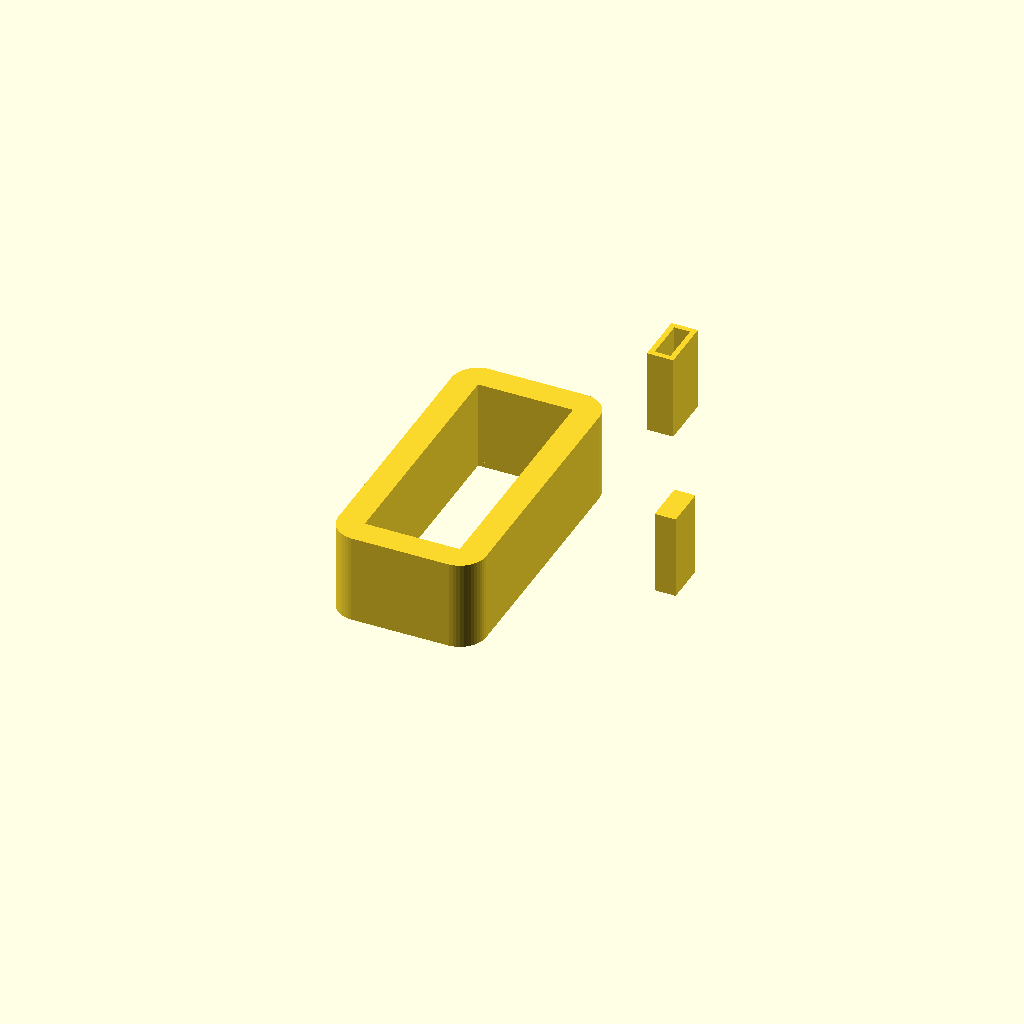
Cell 1: the model at its default parameters.
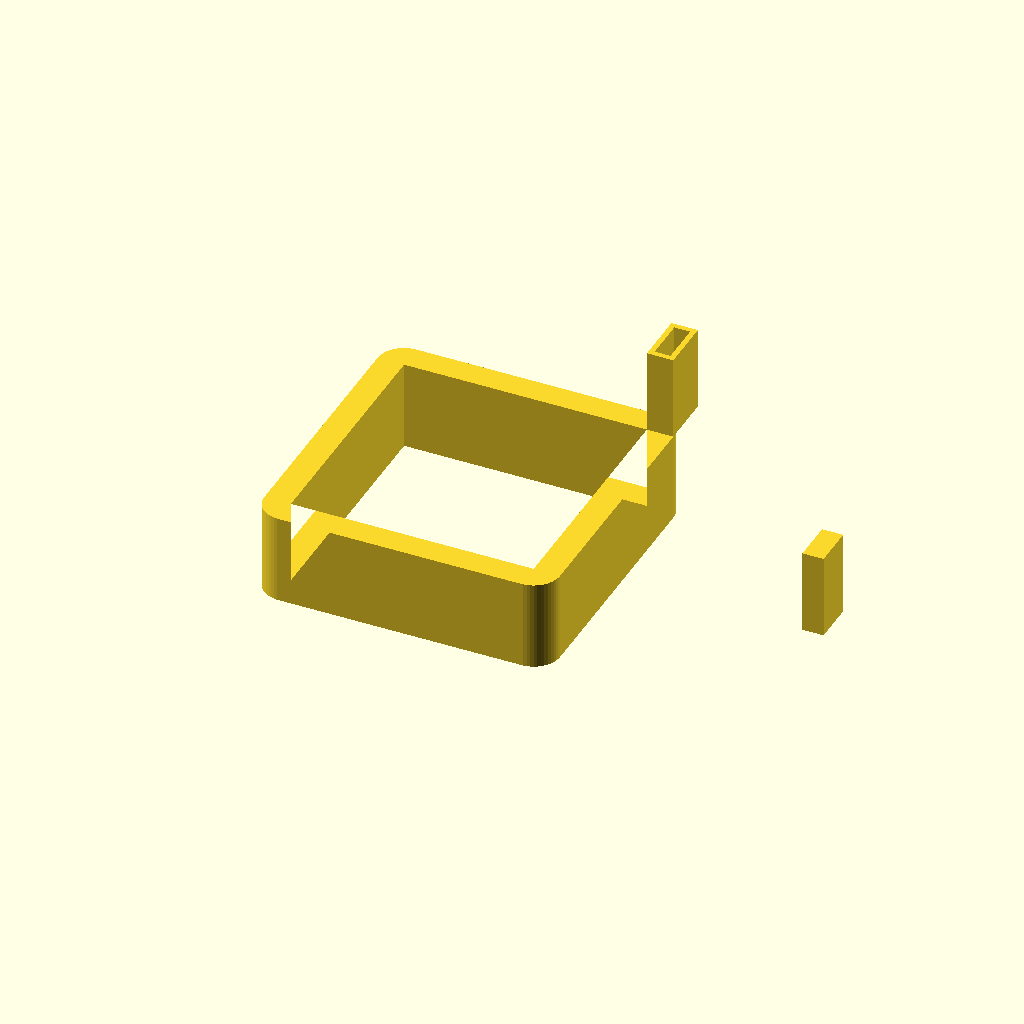
Cell 2 — base_length set to 0.75, the other parameters unchanged.
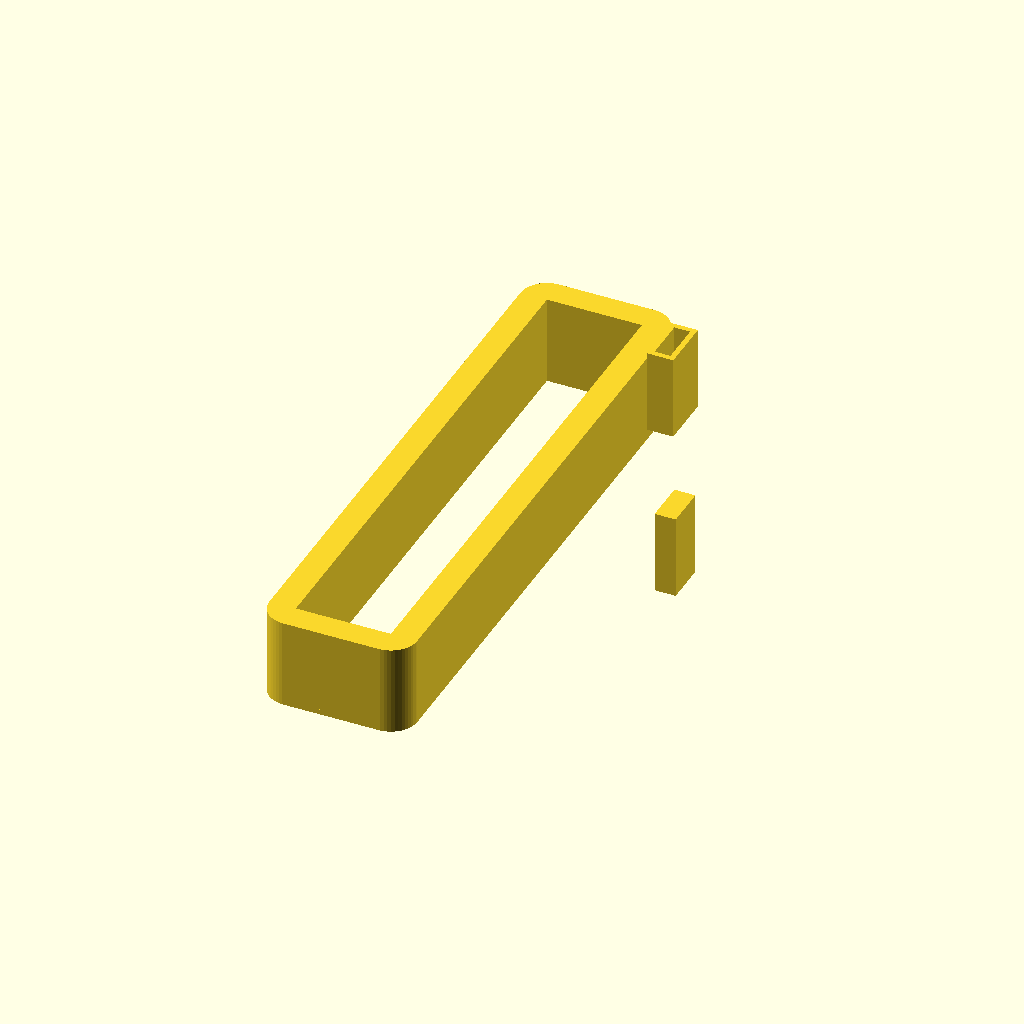
Cell 3 — base_width set to 1.5, the other parameters unchanged.
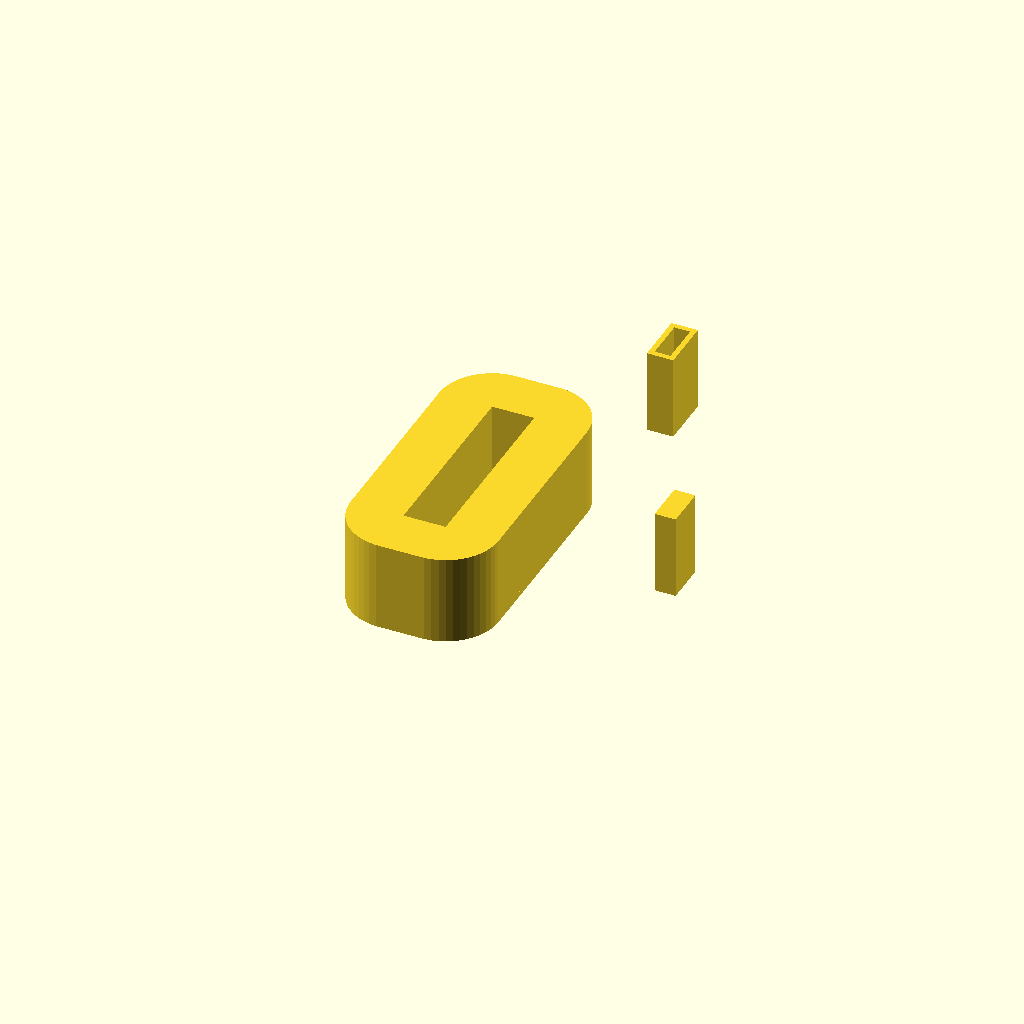
Cell 4: the same model with base_corner_r = 0.134.
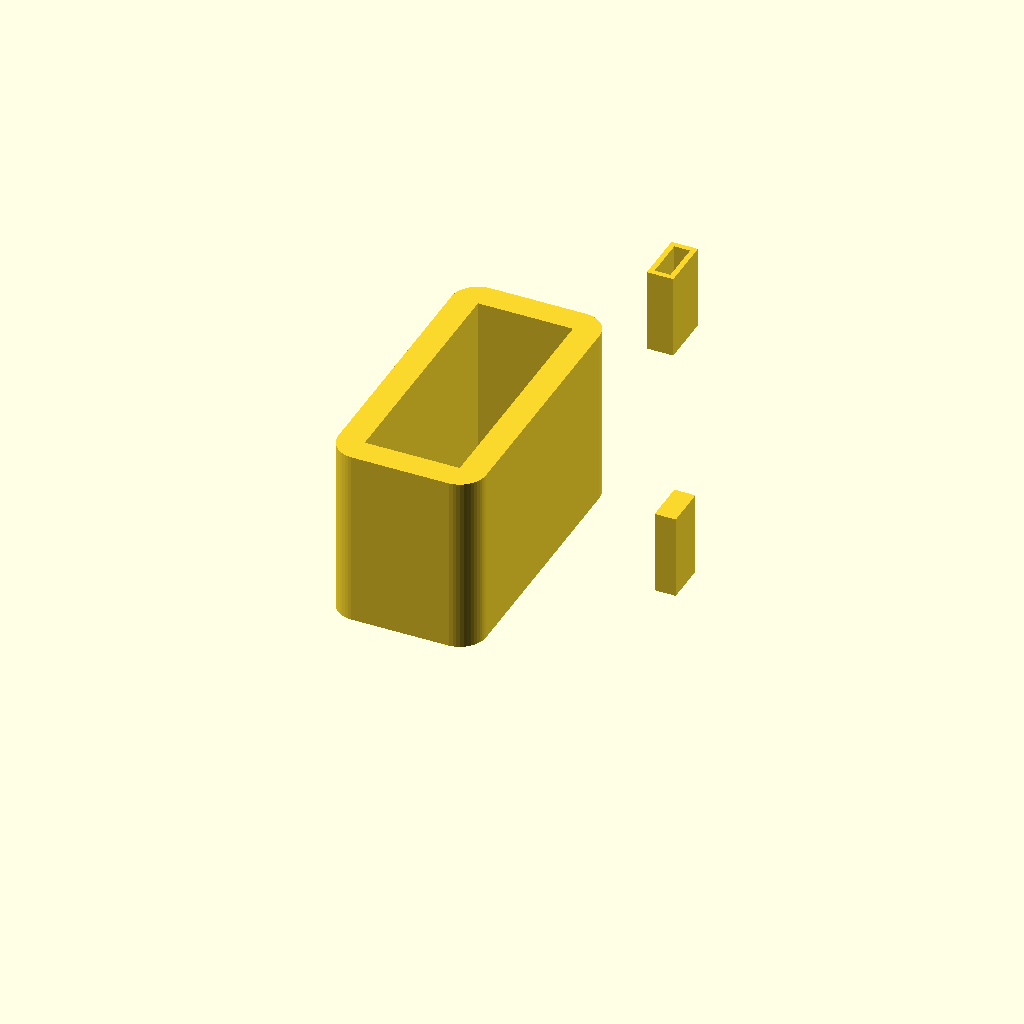
Cell 5: the same model with body_reach = 0.4554.
One fixed orthographic camera (rotation 55°, 0°, 25°; colour scheme Cornfield) for every cell.
Source of the model, projects/p3d-bench/demo/runs/text2cad_0026_00269090_parametric_openscad_kimi_k26-reason/generated.scad:
// Parameters
base_length = 0.375;
base_width = 0.75;
base_height = 0.013393;
base_corner_r = 0.067;          // Corner radius derived from footprint geometry
$fn = 50;

body_reach = 0.2277;
body_height = body_reach - base_height;

// Inner opening for frame profile (constant wall = corner radius)
inner_length = base_length - 2 * base_corner_r;
inner_width = base_width - 2 * base_corner_r;

// Raised sleeve/post
sleeve_length = 0.066964;
sleeve_width = 0.133929;
sleeve_height = 0.214286;
sleeve_left = 0.308;
sleeve_front = 0.308;
sleeve_wall = 0.0134;

// Lower continuation post
lower_top = -0.0134;
lower_bottom = -0.2277;
lower_height = lower_top - lower_bottom;
lower_length = sleeve_length * 0.8;
lower_width = sleeve_width * 0.8;

// Side blind holes
hole_radius = 0.0067;
hole_depth = 0.0134;
hole_x = 0.3616;
hole_y1 = 0.0672;
hole_y2 = 0.6828;
hole_z = (0.1674 + 0.1808) / 2;

// 2D rounded rectangle with exact bounding box
module rounded_rect(w, h, r) {
    dx = w/2 - r;
    dy = h/2 - r;
    hull() {
        translate([-dx, -dy]) circle(r);
        translate([ dx, -dy]) circle(r);
        translate([-dx,  dy]) circle(r);
        translate([ dx,  dy]) circle(r);
    }
}

// Base & body profile: outer rounded rect with central rectangular opening
module frame_profile() {
    difference() {
        rounded_rect(base_length, base_width, base_corner_r);
        square([inner_length, inner_width], center=true);
    }
}

// Sleeve profile: hollow rectangular tube
module sleeve_profile() {
    difference() {
        square([sleeve_length, sleeve_width], center=true);
        square([sleeve_length - 2*sleeve_wall, sleeve_width - 2*sleeve_wall], center=true);
    }
}

// Main assembly
difference() {
    union() {
        // Base flange (z = 0 to base_height)
        linear_extrude(height = base_height)
            frame_profile();

        // Second upper solid (z = base_height to body_reach)
        translate([0, 0, base_height])
            linear_extrude(height = body_height)
            frame_profile();

        // Raised sleeve/post on right wall
        translate([sleeve_left + sleeve_length/2, sleeve_front + sleeve_width/2, body_reach])
            linear_extrude(height = sleeve_height)
            sleeve_profile();

        // Lower continuation post beneath sleeve, sharing right edge
        translate([base_length - lower_length/2, sleeve_front + sleeve_width/2, lower_bottom + lower_height/2])
            cube([lower_length, lower_width, lower_height], center=true);
    }

    // Two blind circular holes from right face
    for (y = [hole_y1, hole_y2]) {
        translate([hole_x, y, hole_z])
            rotate([0, 90, 0])
            cylinder(h = hole_depth, r = hole_radius, center = false);
    }
}
Parameter table extracted from the source (name, type, default, range or options):
base_length: number, default 0.375
base_width: number, default 0.75
base_height: number, default 0.013393
base_corner_r: number, default 0.067
body_reach: number, default 0.2277
sleeve_length: number, default 0.066964
sleeve_width: number, default 0.133929
sleeve_height: number, default 0.214286
sleeve_left: number, default 0.308
sleeve_front: number, default 0.308
sleeve_wall: number, default 0.0134
lower_top: number, default -0.0134
lower_bottom: number, default -0.2277
hole_radius: number, default 0.0067
hole_depth: number, default 0.0134
hole_x: number, default 0.3616
hole_y1: number, default 0.0672
hole_y2: number, default 0.6828
